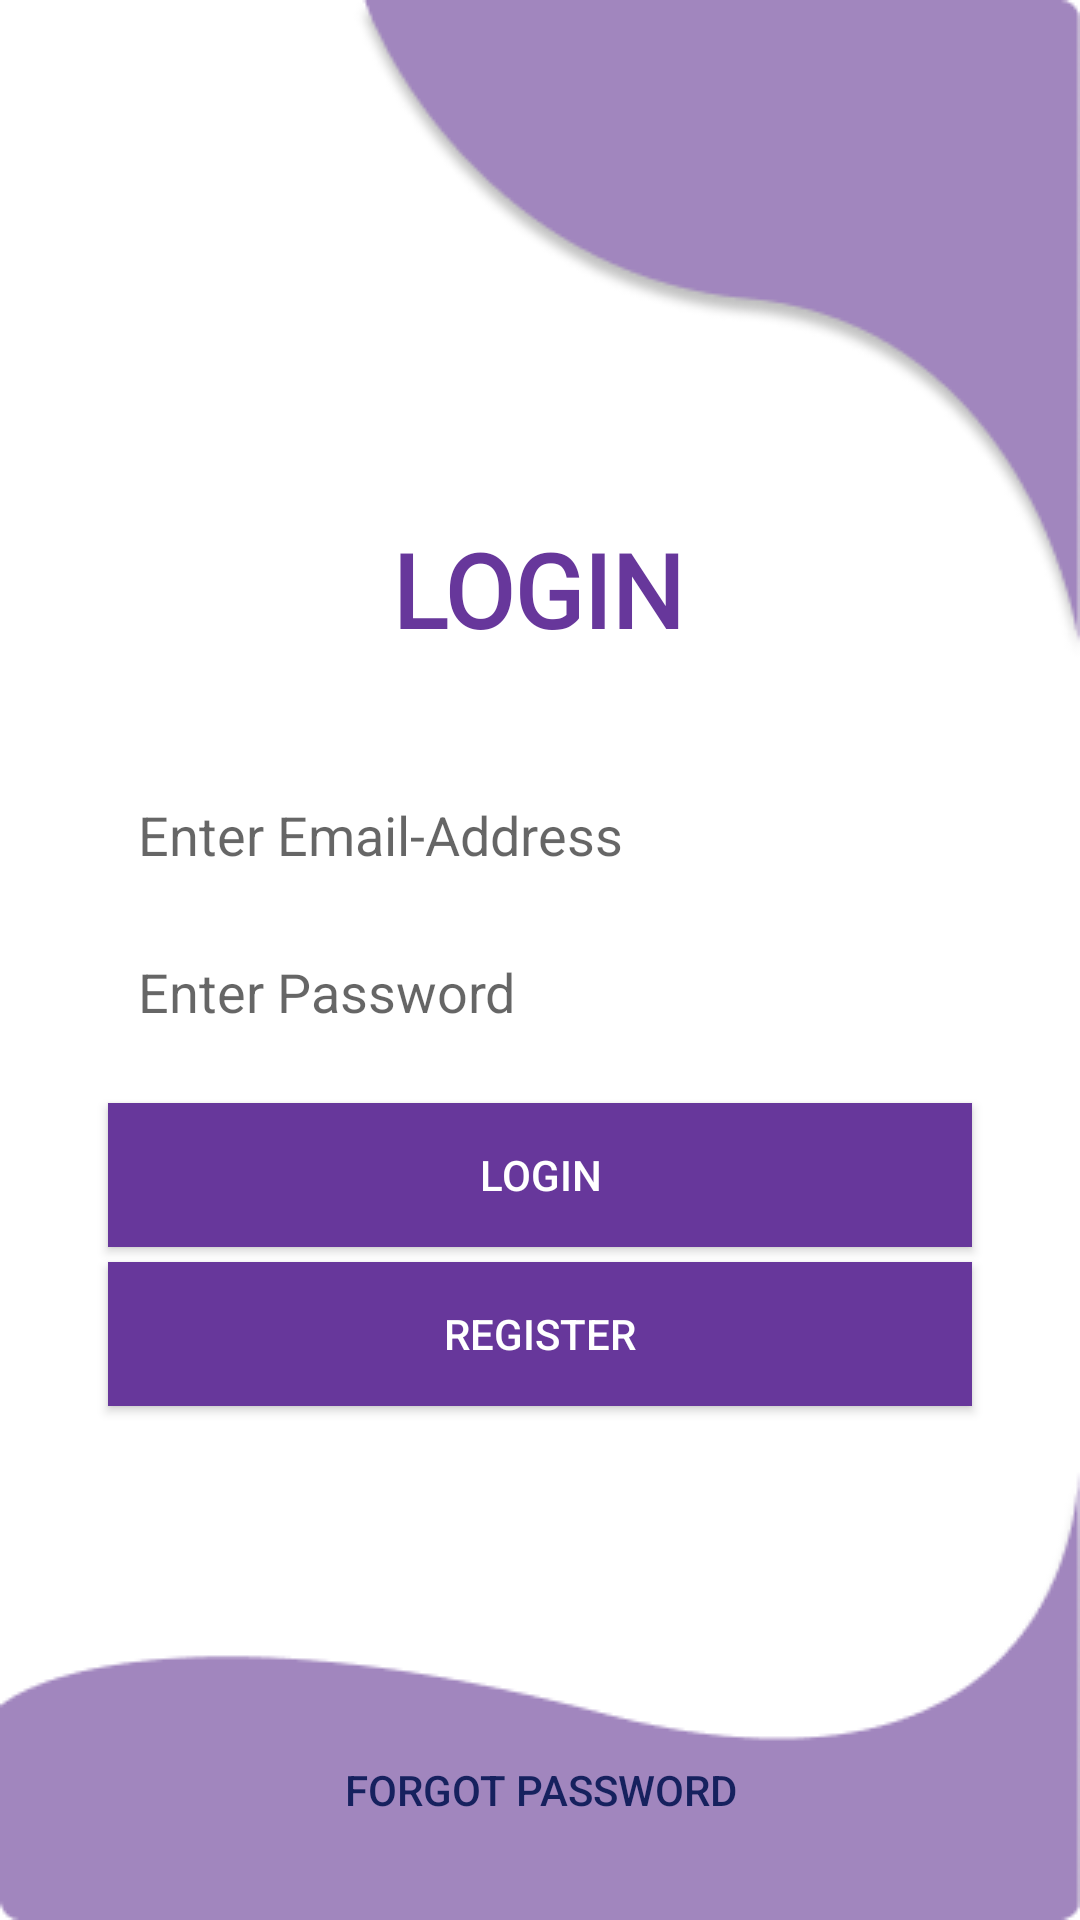

Here is an Android app screen rendered from its layout file. Give the layout XML and the strings, colors and styles it references.
<!-- AndroidManifest.xml: application theme Theme.InventoryManagementSystem -->
<!-- res/layout/activity_login.xml -->
<?xml version="1.0" encoding="utf-8"?>
<androidx.constraintlayout.widget.ConstraintLayout xmlns:android="http://schemas.android.com/apk/res/android"
    xmlns:app="http://schemas.android.com/apk/res-auto"
    xmlns:tools="http://schemas.android.com/tools"
    android:layout_width="match_parent"
    android:layout_height="match_parent"
    android:background="@drawable/log">

    <EditText

        android:id="@+id/idEdtLoginEmail"
        android:layout_width="0dp"
        android:layout_height="wrap_content"
        android:background="@drawable/rounded_corners_white"
        android:hint="Enter Email-Address"
        android:importantForAutofill="no"
        android:inputType="textEmailAddress"
        android:padding="10dp"
        app:layout_constraintEnd_toEndOf="@id/textViewButtonsGuidelineEnd"
        app:layout_constraintStart_toStartOf="@id/textViewButtonsGuidelineStart"
        app:layout_constraintTop_toBottomOf="@id/guidelineMiddlescreen" />

    <EditText
        android:id="@+id/idEdtLoginPassword"
        android:layout_width="0dp"
        android:layout_height="wrap_content"
        android:layout_marginTop="8dp"
        android:background="@drawable/rounded_corners_white"
        android:hint="Enter Password"
        android:importantForAutofill="no"
        android:inputType="textPassword"
        android:padding="10dp"
        app:layout_constraintEnd_toEndOf="@id/textViewButtonsGuidelineEnd"
        app:layout_constraintStart_toStartOf="@id/textViewButtonsGuidelineStart"
        app:layout_constraintTop_toBottomOf="@+id/idEdtLoginEmail" />

    <androidx.appcompat.widget.AppCompatButton
        android:id="@+id/idLoginBtn"
        android:layout_width="0dp"
        android:layout_height="wrap_content"
        android:layout_marginTop="15dp"
        android:background="@color/royal"
        android:padding="10dp"
        android:text="Login"
        android:textAllCaps="true"
        android:textColor="#ffffff"
        app:layout_constraintEnd_toEndOf="@id/textViewButtonsGuidelineEnd"
        app:layout_constraintStart_toStartOf="@id/textViewButtonsGuidelineStart"
        app:layout_constraintTop_toBottomOf="@+id/idEdtLoginPassword" />

    <androidx.appcompat.widget.AppCompatButton
        android:id="@+id/idRegisterBtn"
        android:layout_width="0dp"
        android:layout_height="wrap_content"
        android:layout_marginTop="5dp"
        android:background="@color/royal"
        android:padding="10dp"
        android:text="Register"
        android:textAllCaps="true"
        android:textColor="#ffffff"
        app:layout_constraintEnd_toEndOf="@id/textViewButtonsGuidelineEnd"
        app:layout_constraintStart_toStartOf="@id/textViewButtonsGuidelineStart"
        app:layout_constraintTop_toBottomOf="@+id/idLoginBtn" />

    <androidx.appcompat.widget.AppCompatButton
        android:id="@+id/idforgotpasswordbtn"
        android:layout_width="wrap_content"
        android:layout_height="wrap_content"
        android:background="#00FFFFFF"
        android:text="Forgot Password"
        android:textColor="#16215E"
        app:layout_constraintBottom_toTopOf="@+id/parentGuidelinebottom"
        app:layout_constraintEnd_toEndOf="@+id/idRegisterBtn"
        app:layout_constraintStart_toStartOf="@+id/idRegisterBtn" />

    <androidx.constraintlayout.widget.Guideline
        android:id="@+id/logoGuidelineStart"
        android:layout_width="wrap_content"
        android:layout_height="wrap_content"
        android:orientation="vertical"
        app:layout_constraintGuide_percent="0.35" />

    <androidx.constraintlayout.widget.Guideline
        android:id="@+id/logoGuidelineEnd"
        android:layout_width="wrap_content"
        android:layout_height="wrap_content"
        android:orientation="vertical"
        app:layout_constraintGuide_percent="0.65" />

    <androidx.constraintlayout.widget.Guideline
        android:id="@+id/logoGuidelineTopVertical"
        android:layout_width="wrap_content"
        android:layout_height="wrap_content"
        android:orientation="horizontal"
        app:layout_constraintGuide_percent=".08" />

    <androidx.constraintlayout.widget.Guideline
        android:id="@+id/parentGuidelinebottom"
        android:layout_width="wrap_content"
        android:layout_height="wrap_content"
        android:orientation="horizontal"
        app:layout_constraintGuide_percent="0.97" />

    <androidx.constraintlayout.widget.Guideline
        android:id="@+id/textViewButtonsGuidelineStart"
        android:layout_width="wrap_content"
        android:layout_height="wrap_content"
        android:orientation="vertical"
        app:layout_constraintGuide_percent=".10" />

    <androidx.constraintlayout.widget.Guideline
        android:id="@+id/textViewButtonsGuidelineEnd"
        android:layout_width="wrap_content"
        android:layout_height="wrap_content"
        android:orientation="vertical"
        app:layout_constraintGuide_percent=".90" />

    <androidx.constraintlayout.widget.Guideline
        android:id="@+id/guidelineMiddlescreen"
        android:layout_width="wrap_content"
        android:layout_height="wrap_content"
        android:orientation="horizontal"
        app:layout_constraintGuide_percent=".4" />

    <TextView
        android:id="@+id/textView"
        android:layout_width="wrap_content"
        android:layout_height="wrap_content"
        android:layout_marginStart="16dp"
        app:layout_constraintBottom_toBottomOf="@+id/idforgotpasswordbtn"
        app:layout_constraintStart_toStartOf="parent" />

    <TextView
        android:id="@+id/textView2"
        android:layout_width="wrap_content"
        android:layout_height="wrap_content"
        android:fontFamily="@font/inter_bold"
        android:text="LOGIN"
        android:textColor="#67379B"
        android:textSize="34sp"
        android:textStyle="bold"
        app:layout_constraintBottom_toBottomOf="@+id/idforgotpasswordbtn"
        app:layout_constraintEnd_toEndOf="parent"
        app:layout_constraintHorizontal_bias="0.498"
        app:layout_constraintStart_toStartOf="parent"
        app:layout_constraintTop_toTopOf="parent"
        app:layout_constraintVertical_bias="0.302" />

    <androidx.constraintlayout.widget.Guideline
        android:id="@+id/guideline9"
        android:layout_width="wrap_content"
        android:layout_height="wrap_content"
        android:orientation="vertical"
        app:layout_constraintGuide_begin="20dp" />

    <androidx.constraintlayout.widget.Guideline
        android:id="@+id/guideline10"
        android:layout_width="wrap_content"
        android:layout_height="wrap_content"
        android:orientation="vertical"
        app:layout_constraintGuide_begin="20dp" />


</androidx.constraintlayout.widget.ConstraintLayout>
<!-- resources referenced by this layout -->
<resources>
  <color name="royal"> #67379B</color>
  <!-- drawable log: png bitmap (drawable, 9141 bytes) -->
  <style name="Theme.InventoryManagementSystem" parent="Theme.MaterialComponents.DayNight.DarkActionBar">
          
          <item name="colorPrimary">#000080</item>
          <item name="colorPrimaryVariant">#000080</item>
          <item name="colorOnPrimary">@color/teal_200</item>
          
          <item name="colorSecondary">@color/teal_200</item>
          <item name="colorSecondaryVariant">@color/teal_700</item>
          <item name="colorOnSecondary">@color/black</item>
          
          <item name="android:statusBarColor">?attr/colorPrimaryVariant</item>
          
          <item name="background">@color/teal_200</item>
      </style>
  <color name="teal_200">#FF03DAC5</color>
  <color name="teal_700">#FF018786</color>
  <color name="black">#FF000000</color>
</resources>
